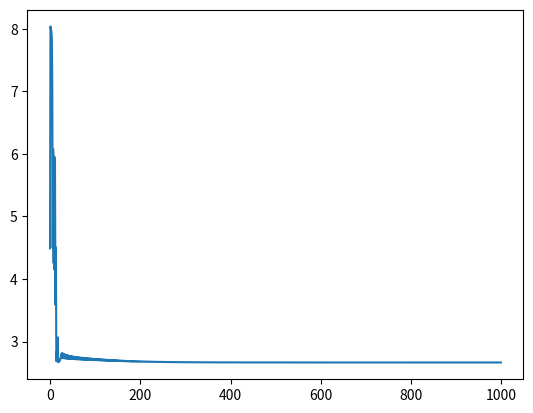

Python code for this plot:
import math
import random
from typing import Any


class Value:
    def __init__(self, val, child_nodes=set(), op=None) -> None:
        self.val = val
        self._child_nodes = child_nodes
        self._op = op
        self.grad = 0.0
        self._backward = lambda: None

    def __repr__(self) -> str:
        return f"Value({self.val})"

    def __add__(self, other) -> "Value":
        other = Value(other) if not isinstance(other, Value) else other
        out = Value(self.val + other.val, [self, other], "+")

        def _backward():
            self.grad += 1 * out.grad
            other.grad += 1 * out.grad

        out._backward = _backward
        return out

    def __radd__(self, other) -> "Value":
        return self + other

    def __neg__(self):  # -self
        return self * -1

    def __sub__(self, other):  # self - other
        return self + (-other)

    def __truediv__(self, other):  # self / other
        return self * other**-1

    def __mul__(self, other) -> "Value":
        other = Value(other) if not isinstance(other, Value) else other
        out = Value(self.val * other.val, [self, other], "*")

        def _backward():
            self.grad += other.val * out.grad
            other.grad += self.val * out.grad

        out._backward = _backward
        return out

    def __rmul__(self, other) -> "Value":
        return self.__mul__(other)

    def __pow__(self, other):
        other = Value(other) if not isinstance(other, Value) else other
        out = Value(self.val**other.val, [self], "pow")

        def _backward():
            self.grad += other.val * self.val ** (other.val - 1) * out.grad

        out._backward = _backward
        return out

    def tanh(self):
        x = self.val
        t = math.tanh(x)
        out = Value(t, (self,), "tanh")

        def _backward():
            self.grad += (1 - t**2) * out.grad

        out._backward = _backward

        return out

    def backward(self):
        self.grad = 1.0
        topo_sorted = []

        def topo(node, results):
            if node._op is not None:
                for child in node._child_nodes:
                    topo(child, results)
            results.append(node)

        topo(self, topo_sorted)
        for node in reversed(topo_sorted):
            node._backward()
            x = 1


def relu(x):
    return max(0, x)


class Neuron:
    def __init__(self, nin, activation_fn=None) -> None:
        self.weights = [Value(random.uniform(-1, 1)) for _ in range(nin)]
        self.bias = Value(random.uniform(-1, 1))

    def __call__(self, x) -> Any:
        act = sum([w * x for w, x in zip(self.weights, x)]) + self.bias
        return act.tanh()

    def parameters(self):
        return self.weights + [self.bias]


class Layer:
    def __init__(self, nin, nout, **kwargs) -> None:
        self.neurons = [Neuron(nin, **kwargs) for _ in range(nout)]

    def __call__(self, x) -> Any:
        return [neuron(x) for neuron in self.neurons]

    def parameters(self):
        return [param for neuron in self.neurons for param in neuron.parameters()]


class MLP:
    def __init__(self, nin, nouts, **kwargs) -> None:
        layer_sizes = [nin] + nouts
        self.layers = [Layer(layer_sizes[i], layer_sizes[i + 1], **kwargs) for i in range(len(layer_sizes) - 1)]

    def __call__(self, x) -> Any:
        for layer in self.layers:
            x = layer(x)
        return x

    def parameters(self):
        return [param for layer in self.layers for param in layer.parameters()]


if __name__ == "__main__":

    xs = [
        [2.0, 3.0, -1.0],
        [3.0, -1.0, 0.5],
        [0.5, 1.0, 1.0],
        [1.0, 1.0, -1.0],
    ]
    ys = [1.0, -1.0, -1.0, 1.0]  # desired targets

    mlp = MLP(3, [3, 5, 4, 1])

    losses = []
    for i in range(1000):
        yp = [mlp(x)[0] for x in xs]
        loss = sum([(yh - y) ** 2 for y, yh in zip(ys, yp)])
        print(loss)
        losses.append(loss.val)
        for p in mlp.parameters():
            p.grad = 0.0

        loss.backward()

        for p in mlp.parameters():
            p.val -= 0.1 * p.grad

    import matplotlib.pyplot as plt

    plt.plot(losses)
    yp = [mlp(x)[0].val for x in xs]
    print(yp)


def is_even(num: int):
    return num % 2 == 0
